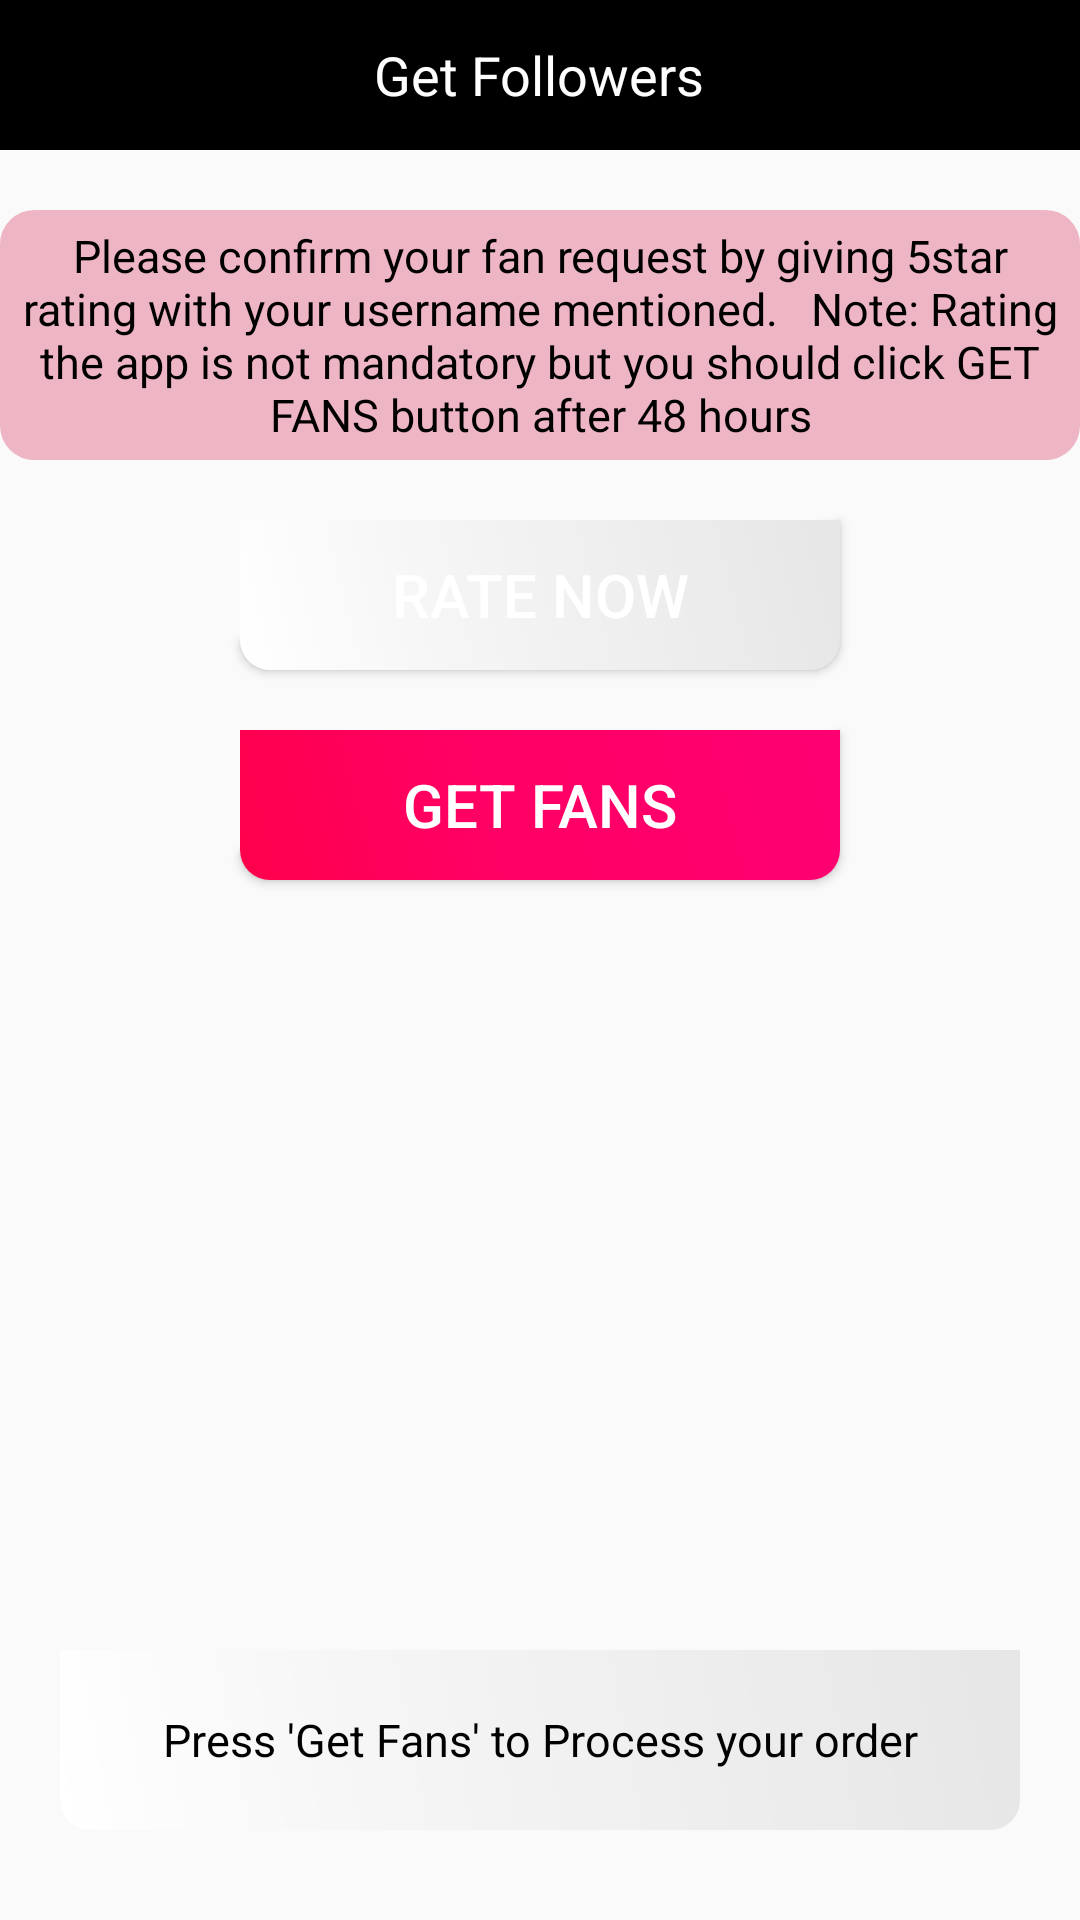

Layout XML and referenced resources for this Android screen:
<!-- AndroidManifest.xml: application theme AppTheme -->
<!-- res/layout/process.xml -->
<?xml version="1.0" encoding="utf-8"?>
<RelativeLayout
    android:layout_height="match_parent"
    android:layout_width="match_parent"
    xmlns:android="http://schemas.android.com/apk/res/android">
    <RelativeLayout
        android:id="@+id/header"
        android:layout_width="match_parent"
        android:layout_height="50dp"
        android:background="#000">

        <RelativeLayout
            android:id="@+id/text"
            android:layout_width="match_parent"
            android:layout_height="50dp"
            android:gravity="center">

            <TextView
                android:layout_width="wrap_content"
                android:layout_height="wrap_content"
                android:gravity="center"
                android:text="Get Followers"
                android:textColor="#ffff"
                android:textSize="18sp" />

        </RelativeLayout>


    </RelativeLayout>

    <RelativeLayout
        android:id="@+id/adView226"
        android:layout_width="match_parent"
        android:layout_height="wrap_content"
        android:layout_alignParentTop="true"
        android:layout_marginTop="70dp" >
        <LinearLayout
            android:gravity="center"
            android:id="@+id/banner_container"
            android:layout_width="match_parent"
            android:layout_height="wrap_content"
            android:orientation="vertical" />
    </RelativeLayout>
    <TextView
        android:background="@drawable/textshape"
        android:gravity="center"
        android:id="@+id/ratemessage"
        android:layout_alignParentRight="true"
        android:layout_alignParentTop="true"
        android:layout_height="wrap_content"
        android:layout_marginTop="70dp"
        android:layout_width="wrap_content"
        android:padding="5dp"
        android:text="Please confirm your fan request by giving 5star rating with your username mentioned. 
 Note: Rating the app is not mandatory but you should click GET FANS button after 48 hours"
        android:textColor="#000"
        android:textSize="15sp" />

    <Button
        android:background="@drawable/buttonshape"
        android:id="@+id/button_rating"
        android:layout_below="@+id/ratemessage"
        android:layout_centerHorizontal="true"
        android:layout_height="50dp"
        android:layout_marginLeft="70dp"
        android:layout_marginRight="70dp"
        android:layout_marginTop="20dp"
        android:layout_width="200dp"
        android:text="Rate now"
        android:textColor="#ffffff"
        android:textSize="20sp" />

    <Button
        android:background="@drawable/buttonshape3"
        android:id="@+id/button_process"
        android:layout_below="@+id/button_rating"
        android:layout_centerHorizontal="true"
        android:layout_height="50dp"
        android:layout_marginLeft="70dp"
        android:layout_marginRight="70dp"
        android:layout_marginTop="20dp"
        android:layout_width="200dp"
        android:text="Get Fans"
        android:textColor="#ffffff"
        android:textSize="20sp" />

    <TextView
        android:background="@drawable/buttonshape2"
        android:gravity="center"
        android:id="@+id/message"
        android:layout_below="@+id/button_process"
        android:layout_centerHorizontal="true"
        android:layout_height="wrap_content"
        android:layout_width="wrap_content"
        android:padding="5dp"
        android:layout_marginTop="5dp"
        android:text="Successfully processed ,Wait for few hours to get new fans. 
 Thanks for using our app."
        android:textColor="#fff"
        android:textSize="15sp"
        android:visibility="invisible" />

    <TextView
        android:background="@drawable/buttonshape"
        android:gravity="center"
        android:id="@id/info"
        android:layout_alignParentBottom="true"
        android:layout_centerHorizontal="true"
        android:layout_height="wrap_content"
        android:layout_marginBottom="30dp"
        android:layout_marginLeft="20dp"
        android:layout_marginRight="20dp"
        android:layout_width="wrap_content"
        android:padding="5dp"
        android:textColor="#000"
        android:text="Press 'Get Fans' to Process your order"
        android:textSize="15sp" />
</RelativeLayout>
<!-- resources referenced by this layout -->
<resources>
  <!-- drawable buttonshape (drawable) -->
  <?xml version="1.0" encoding="utf-8"?>
  <shape xmlns:android="http://schemas.android.com/apk/res/android" android:shape="rectangle" >
      <corners
          android:topLeftRadius="0dp"
          android:topRightRadius="0dp"
          android:bottomLeftRadius="10dp"
          android:bottomRightRadius="10dp"
          />
      <gradient
          android:angle="45"
          android:centerX="35%"
          android:centerColor="#f5f5f5"
          android:startColor="#ffff"
          android:endColor="#e7e6e6"
          android:type="linear"
          />
      <padding
          android:left="0dp"
          android:top="0dp"
          android:right="0dp"
          android:bottom="0dp"
          />
      <size
          android:width="320dp"
          android:height="60dp"
          />
  </shape>
  <!-- drawable buttonshape2 (drawable) -->
  <?xml version="1.0" encoding="utf-8"?>
  <shape xmlns:android="http://schemas.android.com/apk/res/android" android:shape="rectangle" >
      <corners
          android:topLeftRadius="0dp"
          android:topRightRadius="0dp"
          android:bottomLeftRadius="0dp"
          android:bottomRightRadius="0dp"
          />
      <gradient
          android:angle="45"
          android:centerX="35%"
          android:centerColor="#ff0062"
          android:startColor="#ff004c"
          android:endColor="#ff0073"
          android:type="linear"
          />
      <padding
          android:left="0dp"
          android:top="0dp"
          android:right="0dp"
          android:bottom="0dp"
          />
      <size
          android:width="320dp"
          android:height="60dp"
          />
  </shape>
  <!-- drawable buttonshape3 (drawable) -->
  <?xml version="1.0" encoding="utf-8"?>
  <shape xmlns:android="http://schemas.android.com/apk/res/android" android:shape="rectangle" >
      <corners
          android:topLeftRadius="0dp"
          android:topRightRadius="0dp"
          android:bottomLeftRadius="10dp"
          android:bottomRightRadius="10dp"
          />
      <gradient
          android:angle="45"
          android:centerX="35%"
          android:centerColor="#ff0062"
          android:startColor="#ff004c"
          android:endColor="#ff0073"
          android:type="linear"
          />
      <padding
          android:left="0dp"
          android:top="0dp"
          android:right="0dp"
          android:bottom="0dp"
          />
      <size
          android:width="320dp"
          android:height="60dp"
          />
  </shape>
  <!-- drawable textshape (drawable) -->
  <?xml version="1.0" encoding="utf-8"?>
  <shape xmlns:android="http://schemas.android.com/apk/res/android" android:shape="rectangle">
      <corners android:radius="10dp" />
      <solid android:color="#eeb5c5" />
      <padding android:left="0dp" android:top="0dp" android:right="0dp" android:bottom="0dp" />
      <size android:height="60dp" android:width="270dp" />
      <stroke android:width="3dp" android:color="#eeb5c5" />
  </shape>
  <style name="AppTheme" parent="Theme.AppCompat.Light.NoActionBar">
          
          <item name="colorPrimary">@color/colorPrimary</item>
          <item name="colorPrimaryDark">@color/colorPrimaryDark</item>
          <item name="colorAccent">@color/colorAccent</item>
      </style>
  <color name="colorPrimary">#ff004c</color>
  <color name="colorPrimaryDark">#000</color>
  <color name="colorAccent">#FF4081</color>
</resources>
